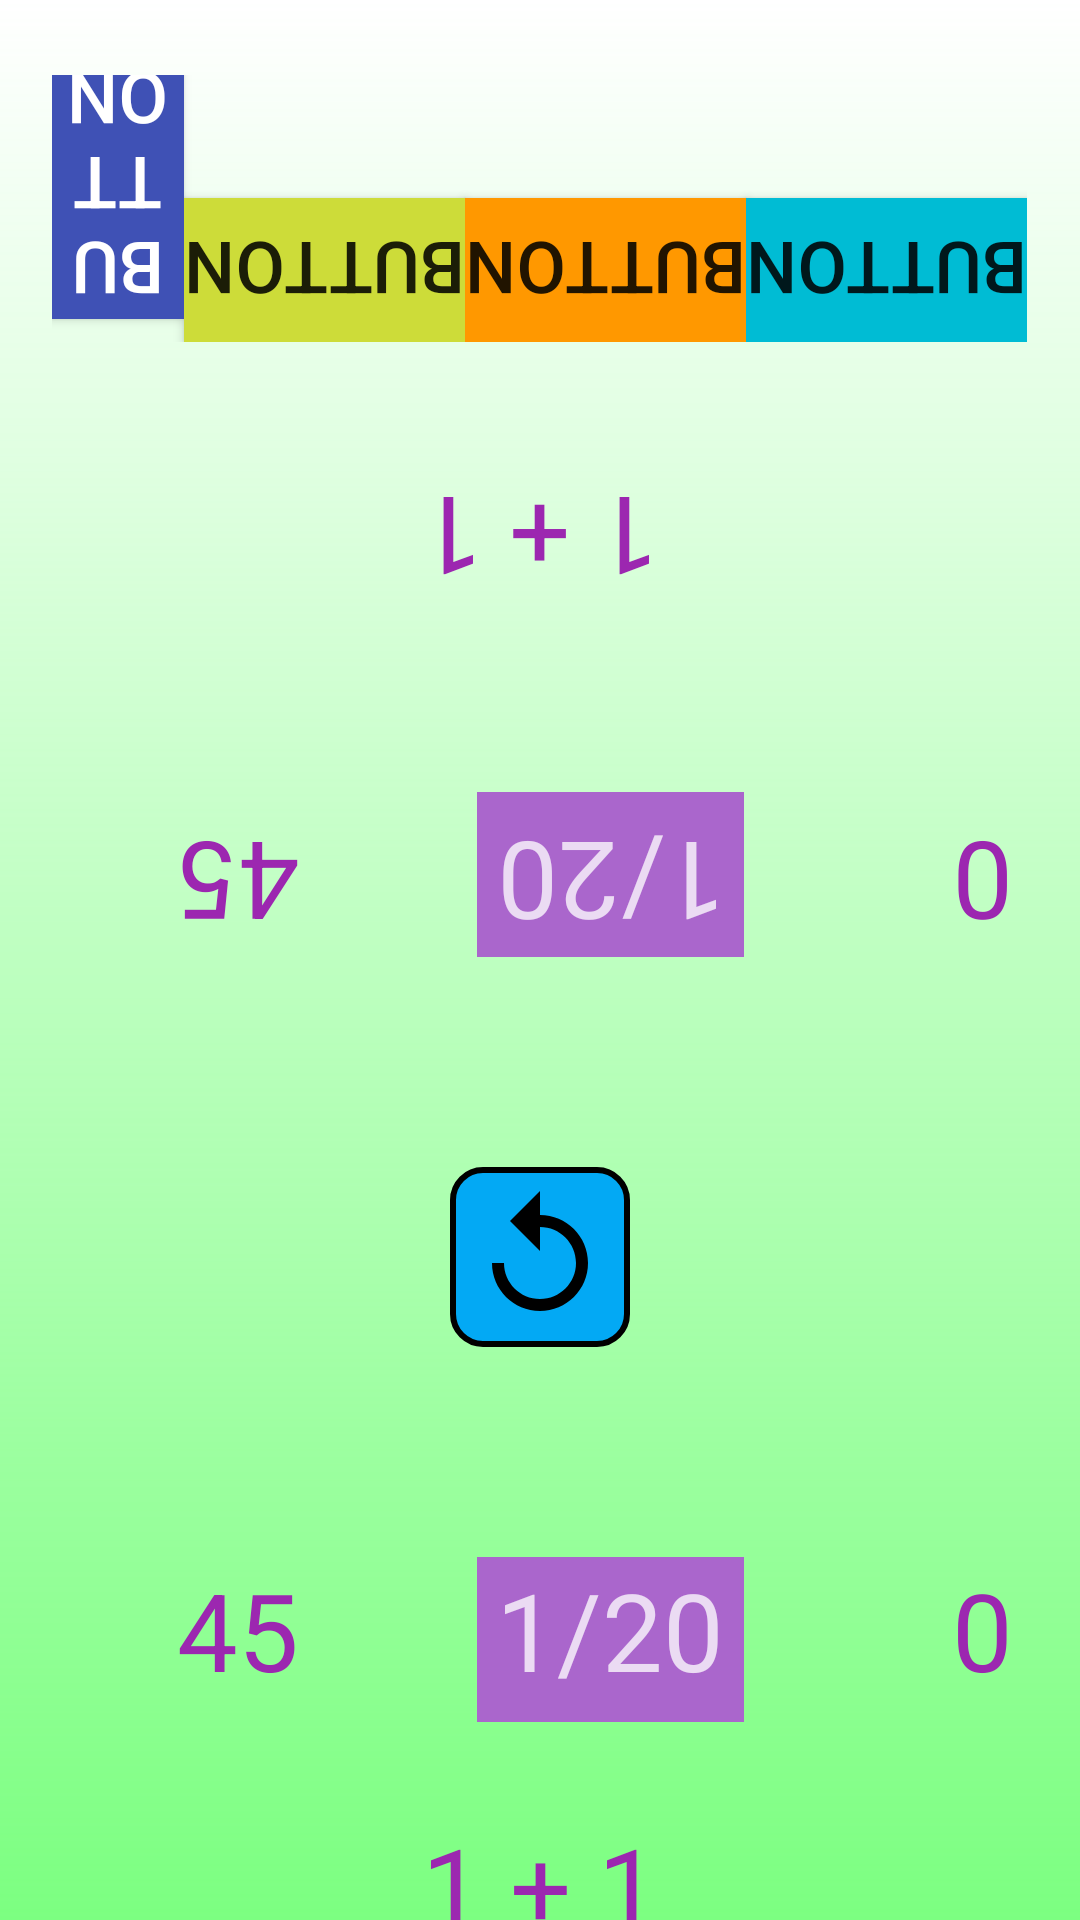

Android layout source for this screen:
<!-- AndroidManifest.xml: activity theme AppTheme.NoActionBar -->
<!-- res/layout/activity_game.xml -->
<RelativeLayout xmlns:android="http://schemas.android.com/apk/res/android"
    android:layout_width="match_parent"
    android:layout_height="match_parent"
    android:orientation="vertical"
    android:background="@drawable/background_app"
    android:id="@+id/root_layout">


    <LinearLayout
        android:id="@+id/answersButtonsP1"
        android:layout_width="wrap_content"
        android:layout_height="wrap_content"
        android:layout_marginLeft="35dp"
        android:layout_marginTop="25dp"
        android:layout_centerHorizontal="true"
        android:orientation="horizontal"
        android:rotation="-180">

        <Button
            android:id="@+id/answer0"
            android:layout_width="wrap_content"
            android:layout_height="wrap_content"
            android:background="#00BCD4"
            android:onClick="checkAnswerP1"
            android:tag="0"
            android:text="Button"
            android:textSize="24sp"
            />
        <Button
            android:id="@+id/answer1"
            android:layout_width="wrap_content"
            android:layout_height="wrap_content"
            android:background="#FF9800"
            android:onClick="checkAnswerP1"
            android:tag="1"
            android:text="Button"
            android:textSize="24sp" />

        <Button
            android:id="@+id/answer2"
            android:layout_width="wrap_content"
            android:layout_height="wrap_content"
            android:background="#CDDC39"
            android:onClick="checkAnswerP1"
            android:tag="2"
            android:text="Button"
            android:textSize="24sp" />

        <Button
            android:id="@+id/answer3"
            android:layout_width="wrap_content"
            android:layout_height="wrap_content"
            android:background="#3F51B5"
            android:onClick="checkAnswerP1"
            android:tag="3"
            android:text="Button"
            android:textColor="#FFFFFF"
            android:textSize="24sp" />
    </LinearLayout>

    <TextView
        android:id="@+id/questionTextP1"
        android:layout_width="160dp"
        android:layout_height="60dp"
        android:layout_below="@id/answersButtonsP1"
        android:layout_centerHorizontal="true"
        android:layout_marginTop="30dp"
        android:background="@drawable/bgbuttons"
        android:text="1 + 1"
        android:textAlignment="center"
        android:textColor="#9C27B0"
        android:textSize="36sp"
        android:rotation="-180" />


    <LinearLayout
        android:layout_width="match_parent"
        android:layout_height="wrap_content"
        android:layout_marginTop="60dp"
        android:layout_below="@id/questionTextP1"
        android:id="@+id/layout_p1"
        android:orientation="horizontal">
        <TextView
            android:id="@+id/timeCountDownP1"
            android:layout_width="89dp"
            android:layout_height="55dp"
            android:layout_marginLeft="35dp"
            android:layout_marginRight="35dp"
            android:background="@drawable/bgbuttons"
            android:text="45"
            android:rotation="-180"
            android:textAlignment="center"
            android:textColor="#9C27B0"
            android:textSize="36sp" />

        <TextView
            android:id="@+id/questionCounterP1"
            android:layout_width="89dp"
            android:layout_height="55dp"
            android:background="@android:color/holo_purple"
            android:text="1/20"
            android:rotation="-180"
            android:textAlignment="center"
            android:textColor="#C4FFFFFF"
            android:textSize="36sp"/>

        <TextView
            android:id="@+id/scoreP1"
            android:layout_width="89dp"
            android:layout_height="55dp"
            android:layout_marginLeft="35dp"
            android:background="@drawable/bgbuttons"
            android:text="0"
            android:rotation="-180"
            android:textAlignment="center"
            android:textColor="#9C27B0"
            android:textSize="36sp" />

    </LinearLayout>

    <ImageButton
        android:id="@+id/imgBtnPlayAgain"
        android:layout_marginTop="70dp"
        android:layout_width="60dp"
        android:layout_height="60dp"
        android:layout_centerHorizontal="true"
        android:layout_below="@id/layout_p1"
        android:onClick="playAgain"
        android:background="@drawable/button_shape"
        android:src="@drawable/ic_replay_24dp"/>

    <LinearLayout
        android:layout_width="match_parent"
        android:layout_height="wrap_content"
        android:layout_marginTop="70dp"
        android:layout_below="@id/imgBtnPlayAgain"
        android:id="@+id/layout_p2"
        android:orientation="horizontal">
        <TextView
            android:id="@+id/timeCountDownP2"
            android:layout_width="89dp"
            android:layout_height="55dp"
            android:layout_marginLeft="35dp"
            android:layout_marginRight="35dp"
            android:background="@drawable/bgbuttons"
            android:text="45"
            android:textAlignment="center"
            android:textColor="#9C27B0"
            android:textSize="36sp" />

        <TextView
            android:id="@+id/questionCounterP2"
            android:layout_width="89dp"
            android:layout_height="55dp"
            android:background="@android:color/holo_purple"
            android:text="1/20"
            android:textAlignment="center"
            android:textColor="#C4FFFFFF"
            android:textSize="36sp"/>

        <TextView
            android:id="@+id/scoreP2"
            android:layout_width="89dp"
            android:layout_height="55dp"
            android:layout_marginLeft="35dp"
            android:background="@drawable/bgbuttons"
            android:text="0"
            android:textAlignment="center"
            android:textColor="#9C27B0"
            android:textSize="36sp" />

    </LinearLayout>

    <TextView
        android:id="@+id/questionTextP2"
        android:layout_width="160dp"
        android:layout_height="60dp"
        android:layout_below="@id/layout_p2"
        android:layout_centerHorizontal="true"
        android:layout_marginTop="30dp"
        android:background="@drawable/bgbuttons"
        android:text="1 + 1"
        android:textAlignment="center"
        android:textColor="#9C27B0"
        android:textSize="36sp"/>

    <LinearLayout
        android:id="@+id/answersButtonsP2"
        android:layout_width="wrap_content"
        android:layout_height="wrap_content"
        android:layout_marginLeft="35dp"
        android:layout_marginTop="30dp"
        android:layout_centerHorizontal="true"
        android:layout_below="@id/questionTextP2"
        android:orientation="horizontal">

        <Button
            android:id="@+id/answer0P2"
            android:layout_width="wrap_content"
            android:layout_height="wrap_content"
            android:background="#00BCD4"
            android:onClick="checkAnswerP2"
            android:tag="0"
            android:text="Button"
            android:textSize="24sp"
            />
        <Button
            android:id="@+id/answer1P2"
            android:layout_width="wrap_content"
            android:layout_height="wrap_content"
            android:background="#FF9800"
            android:onClick="checkAnswerP2"
            android:tag="1"
            android:text="Button"
            android:textSize="24sp" />

        <Button
            android:id="@+id/answer2P2"
            android:layout_width="wrap_content"
            android:layout_height="wrap_content"
            android:background="#CDDC39"
            android:onClick="checkAnswerP2"
            android:tag="2"
            android:text="Button"
            android:textSize="24sp" />

        <Button
            android:id="@+id/answer3P2"
            android:layout_width="wrap_content"
            android:layout_height="wrap_content"
            android:background="#3F51B5"
            android:onClick="checkAnswerP2"
            android:tag="3"
            android:text="Button"
            android:textColor="#FFFFFF"
            android:textSize="24sp" />
    </LinearLayout>

</RelativeLayout>
<!-- resources referenced by this layout -->
<resources>
  <!-- drawable background_app (drawable) -->
  <?xml version="1.0" encoding="utf-8"?>
  <shape xmlns:android="http://schemas.android.com/apk/res/android">
      <gradient
          android:startColor="@color/mblue"
          android:endColor="@color/green"
          android:angle="270"/>
  </shape>
  <!-- drawable button_shape (drawable) -->
  <?xml version="1.0" encoding="utf-8"?>
  <selector xmlns:android="http://schemas.android.com/apk/res/android">
  
      <item android:state_pressed="false">
          <shape android:shape="rectangle">
              <corners android:radius="10dp"/>
              <solid android:color="@color/blue"/>
              <padding android:left="0dp"
                  android:top="0dp"
                  android:right="0dp"
                  android:bottom="0dp"/>
              <stroke android:width="2dp"
                  android:color="#000"/>
          </shape>
      </item>
  
      <item android:state_pressed="true">
          <shape android:shape="rectangle">
              <corners android:radius="10dp"/>
              <solid android:color="@color/green"/>
              <padding android:left="0dp"
                  android:top="0dp"
                  android:right="0dp"
                  android:bottom="0dp"/>
              <stroke android:width="2dp"
                  android:color="#000"/>
          </shape>
      </item>
  
  </selector>
  <!-- drawable ic_replay_24dp (drawable) -->
  <vector android:height="48dp" android:tint="#000000"
      android:viewportHeight="24.0" android:viewportWidth="24.0"
      android:width="48dp" xmlns:android="http://schemas.android.com/apk/res/android">
      <path android:fillColor="#FF000000" android:pathData="M12,5V1L7,6l5,5V7c3.31,0 6,2.69 6,6s-2.69,6 -6,6 -6,-2.69 -6,-6H4c0,4.42 3.58,8 8,8s8,-3.58 8,-8 -3.58,-8 -8,-8z"/>
  </vector>
  <style name="AppTheme.NoActionBar">
          <item name="windowActionBar">false</item>
          <item name="windowNoTitle">true</item>
      </style>
  <color name="green">#7CFF81</color>
  <color name="blue">#03A9F4</color>
</resources>
